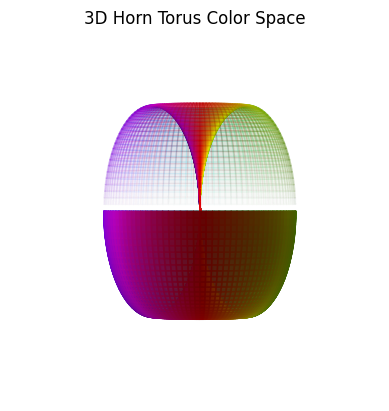

Python code for this plot:
import numpy as np
import matplotlib.pyplot as plt
import colorsys
import matplotlib
import logging
from mpl_toolkits.mplot3d import Axes3D

# Set Matplotlib to use the default system font
matplotlib.rcParams['font.family'] = 'monospace'
matplotlib.rcParams['font.monospace'] = ['Monaco', 'monospace']
matplotlib.rcParams['font.sans-serif'] = ['Arial', 'Helvetica', 'DejaVu Sans', 'sans-serif']

# Configure logging to use a similar font style
logging.basicConfig(level=logging.DEBUG, format='%(asctime)s - %(levelname)s - %(message)s')
logging.getLogger('matplotlib').setLevel(logging.WARNING)

def map_square_to_circle(square, Theta, R, resolution):
    # Create a new image array with transparency for the circular region
    circle = np.ones((resolution, resolution, 4)) * [1, 1, 1, 0]  # Initialize to fully transparent

    center = resolution // 2
    scale = resolution / 2

    for i in range(resolution):
        for j in range(resolution):
            # Convert polar coordinates to Cartesian coordinates scaled to the image dimensions
            x = int(center + R[i, j] * np.cos(Theta[i, j]) * scale)
            y = int(center + R[i, j] * np.sin(Theta[i, j]) * scale)
            # Check if the point is within bounds
            if 0 <= x < resolution and 0 <= y < resolution:
                # Map the color from the original image to the circular region
                circle[y, x] = square[i, j]
                logging.debug(f"Mapped point ({i}, {j}) to Cartesian ({x}, {y}) with color {square[i, j]}.")

    return circle

def generate_even_density_r(resolution=500):
    # Generate radius values that are evenly spaced in area
    return np.sqrt(np.linspace(0, 1, resolution))

def generate_color_square(resolution=500, even_density=False):
    # Create a grid of points in polar coordinates
    theta = np.linspace(0, 2 * np.pi, resolution)
    if even_density:
        r = generate_even_density_r(resolution)
    else:
        r = np.linspace(0, 1, resolution)
    Theta, R = np.meshgrid(theta, r)

    logging.info("Generated polar coordinate grid.")

    # Initialize image array with transparency channel
    square = np.ones((resolution, resolution, 4))  # Set to white background with alpha channel

    # Fill the image with colors based on the hue (theta) and saturation (r)
    for i in range(resolution):
        for j in range(resolution):
            hue = Theta[i, j] / (2 * np.pi)
            saturation = R[i, j]
            lightness = 0.5  # Fixed lightness for vibrant colors
            r, g, b = colorsys.hls_to_rgb(hue, lightness, saturation)
            square[i, j] = [r, g, b, 1.0]  # Set RGB and full opacity
            if i == 0 and j % 100 == 0:  # Log a few sample points to check the process
                logging.debug(f"Pixel ({i}, {j}) - Hue: {hue:.2f}, Saturation: {saturation:.2f}, RGB: ({r:.2f}, {g:.2f}, {b:.2f})")

    return map_square_to_circle(square, Theta, R, resolution)

def generate_3d_horn_torus(resolution=100, even_density=False):
    # Create a grid of points in polar coordinates
    u = np.linspace(0, 2 * np.pi, resolution)
    v = np.linspace(0, 2 * np.pi, resolution)
    U, V = np.meshgrid(u, v)

    # Radius values (both radii are equal for a horn torus)
    R = 1  # Radius of both the "tube" and the "ring"

    # Parametric equations for the horn torus (where both radii are the same)
    X = (R + R * np.cos(V)) * np.cos(U)
    Y = (R + R * np.cos(V)) * np.sin(U)
    Z = R * np.sin(V)

    # Opacity determined by v(t)
    Opacity = (V / (2 * np.pi))  # Normalized opacity from 0 to 1

    # Convert hue and saturation to RGB values
    hue = U / (2 * np.pi)
    saturation = 1.0  # Full saturation for vibrant colors
    lightness = 0.5  # Fixed lightness for vibrant colors

    rgb = np.zeros((resolution, resolution, 4))
    for i in range(resolution):
        for j in range(resolution):
            r, g, b = colorsys.hls_to_rgb(hue[i, j], lightness, saturation)
            alpha = Opacity[i, j]
            rgb[i, j] = [r, g, b, alpha]

    return X, Y, Z, rgb

def render_horn_torus_3d(resolution=100, even_density=False, view_elevation=True):
    # Generate the horn torus color space
    logging.info("Starting to render the 3D horn torus color space.")
    X, Y, Z, colors = generate_3d_horn_torus(resolution, even_density)

    # Plot the 3D horn torus
    fig = plt.figure()
    ax = fig.add_subplot(111, projection='3d')
    ax.plot_surface(X, Y, Z, facecolors=colors, rstride=1, cstride=1, antialiased=True)
    ax.set_title("3D Horn Torus Color Space")
    ax.set_axis_off()
    if view_elevation:
        ax.view_init(elev=0, azim=0)  # Set the view to get a true side view
    ax.set_box_aspect([1, 1, 1])  # Ensure equal scaling on all axes to avoid distortion
    plt.show()
    logging.info("Finished rendering the horn torus.")

if __name__ == "__main__":
    render_horn_torus_3d(resolution=100, even_density=True, view_elevation=True)
